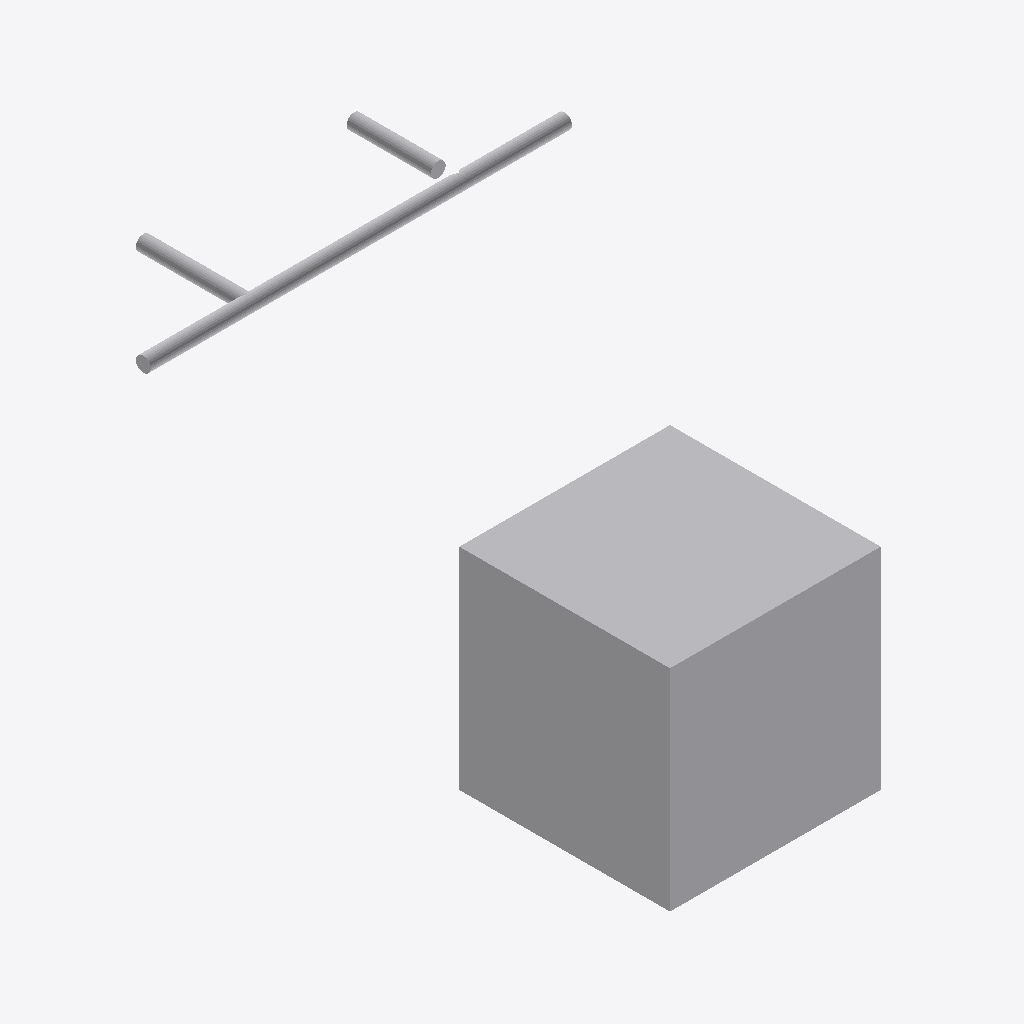
Isometric view of an IFC building model (IFC-SPF (STEP), schema IFC4, length unit metre), seen from the south-west, elements coloured by IFC class: 8 other elements (light grey).
Extent 4.0 m × 5.0 m × 3.1 m (x, y, z). Elements (8): 5 IfcPipeSegment, 2 IfcPipeFitting, 1 IfcBuildingElementProxy.

HEADER;
FILE_DESCRIPTION(('ViewDefinition[DesignTransferView]'),'2;1');
FILE_NAME('/dev/null','2026-09-14T18:20:35-05:00',(''),(''),'IfcOpenShell 0.8.5','IfcOpenShell 0.8.5','Nobody');
FILE_SCHEMA(('IFC4'));
ENDSEC;
DATA;
#1=IFCPROJECT('3dcmQORbP5Z8eyEhXN9QVD',$,'Private three-sink native fixture',$,$,$,$,(#11),#5);
#13=IFCBUILDINGSTOREY('13ORbNhe164h3KJ6lU6waT',$,'Original protected storey',$,$,$,$,$,$,$);
#15=IFCBUILDINGELEMENTPROXY('14IRTTcDDDOwaIwfUT5D2f',$,'Protected obstacle 0',$,$,#37,#26,$,$);
#154=IFCPIPESEGMENT('2XaL20fufLjgLIaJaMzYnB',$,'explicit-positive-common-loss-three-sink-tree/inter-tee',$,'OMA_NETWORK_SEGMENT',#153,#165,$,.RIGIDSEGMENT.);
#44=IFCPIPESEGMENT('3k_CFNKDXMs9YS6ATt9yzO',$,'explicit-positive-common-loss-three-sink-tree/trunk',$,'OMA_NETWORK_SEGMENT',#43,#55,$,.RIGIDSEGMENT.);
#264=IFCPIPESEGMENT('2aZvl$$BDPgRK5ZKGSLrAz',$,'explicit-positive-common-loss-three-sink-tree/arm-c',$,'OMA_NETWORK_SEGMENT',#263,#275,$,.RIGIDSEGMENT.);
#123=IFCPIPESEGMENT('0CdvZaCATIFeWcnWSmadYt',$,'explicit-positive-common-loss-three-sink-tree/arm-a',$,'OMA_NETWORK_SEGMENT',#122,#134,$,.RIGIDSEGMENT.);
#233=IFCPIPESEGMENT('28wCpCzIPU8wKHfUCiVjkn',$,'explicit-positive-common-loss-three-sink-tree/arm-b',$,'OMA_NETWORK_SEGMENT',#232,#244,$,.RIGIDSEGMENT.);
#75=IFCPIPEFITTING('019CRKXknJdxHkMktNHwcN',$,'explicit-positive-common-loss-three-sink-tree/tee-1',$,'OMA_NETWORK_TEE',#74,#96,$,.JUNCTION.);
#185=IFCPIPEFITTING('1X5qWn64jTqhWwqJ_4Eoj$',$,'explicit-positive-common-loss-three-sink-tree/tee-2',$,'OMA_NETWORK_TEE',#184,#206,$,.JUNCTION.);
ENDSEC;
